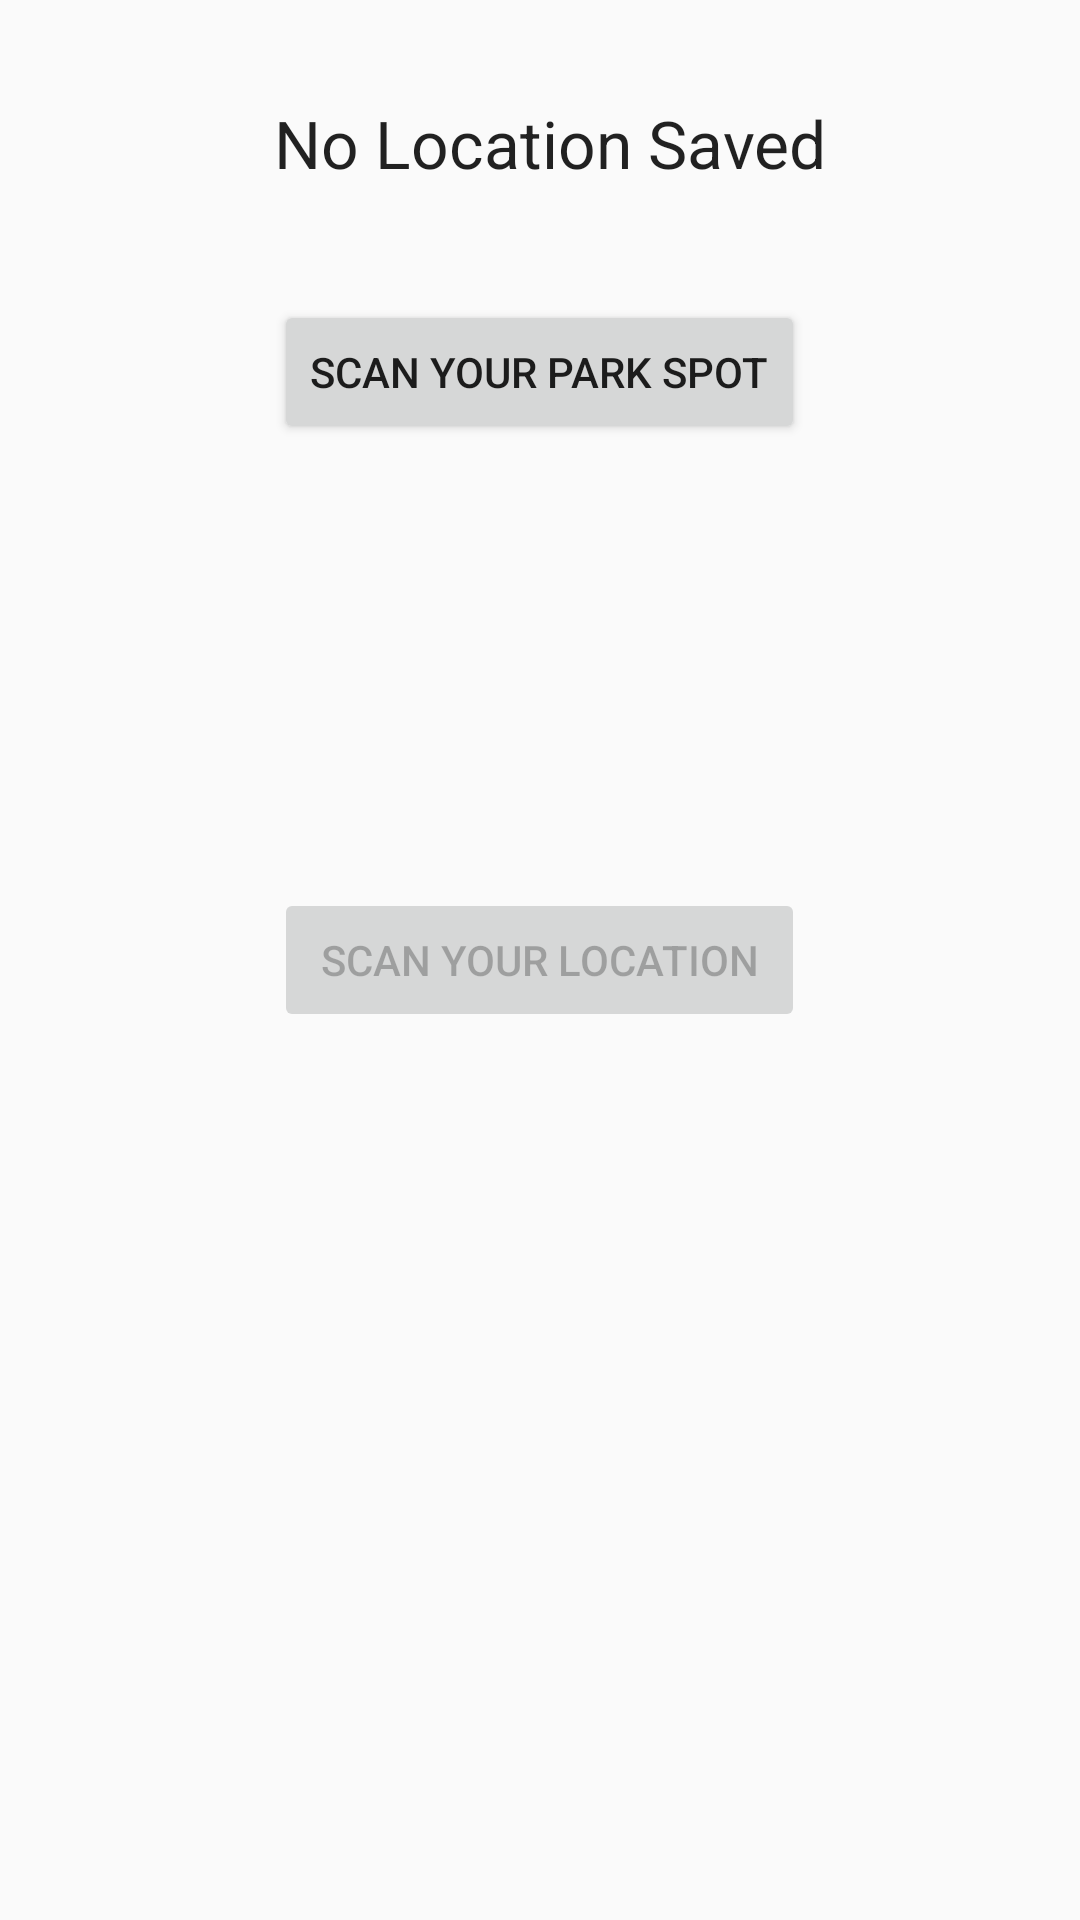

This screen was rendered from an Android layout file. Write that file and the resources it references.
<!-- AndroidManifest.xml: application theme AppTheme -->
<!-- res/layout/fragment_main.xml -->
<RelativeLayout xmlns:android="http://schemas.android.com/apk/res/android"
    xmlns:tools="http://schemas.android.com/tools"
    android:layout_width="match_parent"
    android:layout_height="match_parent"
    android:paddingBottom="@dimen/activity_vertical_margin"
    android:paddingLeft="@dimen/activity_horizontal_margin"
    android:paddingRight="@dimen/activity_horizontal_margin"
    android:paddingTop="@dimen/activity_vertical_margin"
    tools:context="com.nomorehideandseek.MainActivity$PlaceholderFragment" >

    <Button
        android:id="@+id/scanParkSpot"
        android:layout_width="wrap_content"
        android:layout_height="wrap_content"
        android:layout_alignParentTop="true"
        android:layout_centerHorizontal="true"
        android:layout_marginTop="100dp"
        android:text="@string/scan" />

    <Button
        android:id="@+id/scanCurrentLocation"
        android:layout_width="wrap_content"
        android:layout_height="wrap_content"
        android:layout_alignLeft="@+id/scanParkSpot"
        android:layout_alignRight="@+id/scanParkSpot"
        android:layout_centerVertical="true"
        android:enabled="false"
        android:text="@string/ScanLocation" />

    <TextView
        android:id="@+id/ParkLocationText"
        android:layout_width="wrap_content"
        android:layout_height="wrap_content"
        android:layout_alignLeft="@+id/scanParkSpot"
        android:layout_alignParentTop="true"
        android:layout_marginTop="33dp"
        android:text="@string/NoLocation"
        android:textAppearance="?android:attr/textAppearanceLarge" />

</RelativeLayout>
<!-- resources referenced by this layout -->
<resources>
  <string name="NoLocation">No Location Saved</string>
  <string name="ScanLocation">Scan Your Location</string>
  <string name="scan">Scan Your Park Spot</string>
  <style name="AppTheme" parent="AppBaseTheme">
          
      </style>
  <style name="AppBaseTheme" parent="Theme.AppCompat.Light">
          
      </style>
</resources>
